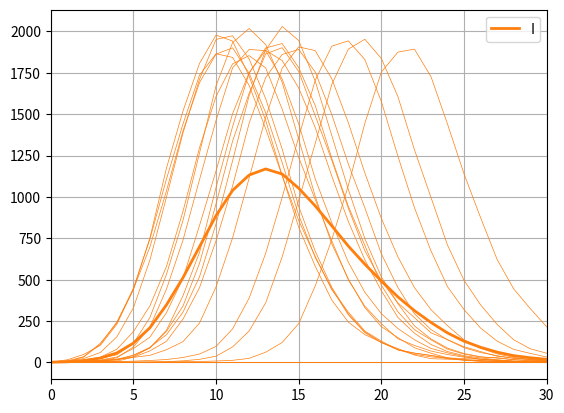

Python code for this plot:

import random
import numpy as np
import matplotlib.pyplot as plt
import networkx as nx 


class TestingPool:
	def __init__(self, tested_nodes, num_chunks=1, schedule=[True]):

		# Initialize a chunk / partition generator
		self.tested_chunks = self._chunk_generator(tested_nodes, num_chunks)

		# Default test schedule is everyday
		# Assuming `current_time` == 1 is the first weekday (i.e. Monday)
		# Example of a schedule where we test everyday except weekends:
		#     [True, True, True, True, True, False, False]
		self.current_time = 1
		self.schedule = schedule

	def _chunk_generator(self, tested_nodes, num_chunks):
		"""
		Generates a cycle of `num_chunks` chunks from `tested_nodes`.
		"""
		chunk_len = int(np.ceil(len(tested_nodes) / num_chunks))
		while True:
			for i in range(0, len(tested_nodes), chunk_len):
				yield tested_nodes[i:i+chunk_len]

	def next_round(self):
		"""
		Get next round of testing subjects.
		"""
		testing_round = []
		if self.schedule[ (self.current_time - 1) % len(self.schedule) ]:
			testing_round = next(self.tested_chunks)
		self.current_time += 1
		return testing_round


def update_dynamics(G, infection_rate, recovery_rate, dt=1):
	"""
	Updates the dynamics of the graph G (w/o updating the state of the graph).

	Args:
		G: graph modeling the community
		infection_rate: contact rate
		recovery_rate: recovery/removal rate
		dt: time step

	Returns:
		Updated graph.
	"""

	for node, node_data in G.nodes(data=True):
		# Nodes have spent dt more time in their states
		node_data["duration"] += dt

		# Susceptible -> Infected
		if node_data["state"] == "S":
			# Get infectious and non-quarantined neighbors
			adj_infected = [
				n for n in G.adj[node]
				if G.nodes[n]["state"] == "I" \
				   and not G.nodes[n]["quarantined"]
			]
			# If one or more transmissions happen, the node gets infected
			p_infection = 1 - (1 - dt*infection_rate) ** len(adj_infected)
			infected = 1 == np.random.binomial(1, p_infection)
			if infected:
				node_data["next_state"] = "I"

		# Infected -> Removed
		if node_data["state"] == "I":
			if node_data["duration"] >= 1 / recovery_rate:
				node_data["next_state"] = "R"

	return G


def update_tests(G, tested_nodes, current_time):
	"""
	Update tests (retest testing subjects).

	Args:
		G: graph of community.
		tested_nodes: nodes from G to be tested.
		current_time: current time.
		resample: resample test subjects randomly every testing round.

	Returns:
		Updated graph, and a flag whether a test subject was infected.
	"""

	tested_positive = False
	for test_node in tested_nodes:
		G.nodes[test_node]["last_test"] = current_time
		infectious = G.nodes[test_node]["state"] == "I"
		G.nodes[test_node]["quarantined"] = infectious
		tested_positive = tested_positive or infectious

	return G, tested_positive


def update_state(G, SIR, current_time, quarantine_length):
	"""
	Update the state/attributes of network G.

	Args:
		G: graph of community.
		SIR: a dict of compartment sizes indexed by the
			 compartment's name (e.g. "S" for susceptible).
		current_time: current time.
		quarantine_length: minimum time to quarantine

	Returns:
		Updated graph and new compartment sizes.
	"""
	for _, node_data in G.nodes(data=True):
		if node_data["next_state"] is not None:
			# Update compartment sizes
			SIR[node_data["state"]] -= 1
			SIR[node_data["next_state"]] += 1
			# Update state and reset state dynamics
			node_data["state"] = node_data["next_state"]
			node_data["next_state"] = None
			node_data["duration"] = 0

		# Check and update quarantine state
		if node_data["quarantined"]:
			quaran_time = current_time - node_data["last_test"]
			node_data["quarantined"] = quaran_time < quarantine_length

	return G, SIR


def outbreak_simulation(G,
					    dt=1,
					    initial_infected=1,
					    infection_rate=0.1,
					    recovery_rate=0.2,
					    testing_capacity=0.01,
					    testing_rounds=1,
					    testing_interval=1,
					    quarantine_length=14,
					    report_interval=1000,
					    testing_mode=False,
					    reproduce=False):
	"""
	Simulates the spread of an infectious disease in a community modeled
	by the graph G.

	TODO: There is a bug where the number of infections becomes
	      very large in magnitude (could be an overflow bug?)

	Args:
		G: graph modeling the community.
		dt: time step.
		initial_infected: number of infected nodes in the beginning.
		infection_rate: infection rate (in units of 1/dt).
		recovery_rate: recovery/removal rate (in units of 1/dt).
		testing_capacity: max tests possible every `testing_interval`,
		                  measured as a fraction of the whole population.
		testing_interval: testing interval (in units of dt).
		quarantine_length: time should be spent in quarantine.
		report_interval: reporting interval for SIR values (in dt).
		testing_mode: stops simulation when a test subject gets infected.

	Returns:
		tuple containing S, I, R values of all time steps.
	"""

	SIR_record = []
	current_time = 0

	 # XXX
	if reproduce:
		M = 800
		Q = round(testing_capacity * len(G.nodes))
		N_nodes = G.nodes
		tested_nodes = random.sample(N_nodes, Q)
		edges = random.sample(N_nodes,M)
		infected_nodes = random.sample(set(edges), 1)
	else:
		# Infect some nodes randomly from population
		infected_nodes = np.random.choice(G.nodes, initial_infected)
		# Sample test subjects from population
		num_tested_nodes = round(testing_capacity * len(G.nodes))
		tested_nodes = np.random.choice(G.nodes, num_tested_nodes)

	# Create testing pool
	testing_pool = TestingPool(tested_nodes, num_chunks=testing_rounds)


	# Track the number of nodes in each compartment
	SIR = {
		"S": len(G.nodes) - len(infected_nodes),
		"I": len(infected_nodes),
		"R": 0,
	}

	# Initialize default attributes of nodes (i.e. people):
	# - state: the node's state at `current_time`
	# - next_state: the node's state at `current_time+dt`, if any
	# - duration: the amount of time the node spent in the current state
	# - last_test: the time of the last test
	# - quarantined: whether the node is currently quarantined or not
	for _, node_data in G.nodes(data=True):
		node_data["state"] = "S"
		node_data["next_state"] =  None
		node_data["duration"] =  0
		node_data["last_test"] = None
		node_data["quarantined"] =  False
	for infected_node in infected_nodes:
		# Correct state of infected nodes
		G.nodes[infected_node]["state"] = "I"

	# Define stopping criterion based on simulation mode
	tested_positive = False
	def should_stop():
		no_infected = SIR["I"] == 0
		stop_testing_mode = testing_mode and tested_positive
		return no_infected or stop_testing_mode

	### Start simulation of network ###
	while not should_stop():

		# Update dynamics of network
		G = update_dynamics(G, infection_rate, recovery_rate, dt)
		current_time += dt

		# Retest every testing_interval
		if round(current_time / dt) % testing_interval == 0:
			testing_round = testing_pool.next_round()
			G, tested_positive = update_tests(G, testing_round, current_time)

		# Update state of network
		G, SIR = update_state(G, SIR, current_time, quarantine_length)
		SIR_record.append(tuple(SIR.values()))

		# Show last SIR values
		if round(current_time / dt) % report_interval == 0:
			S, I, R = SIR_record[-1]
			print(f"time = {current_time}, S = {S}, I = {I}, R = {R}")

	return tuple(zip(*SIR_record))


def plot_infections(num_lines=20, max_t=30):
	"""
	Plot the average SIR curves of `num_lines` curves,
	and show each infection curve on the plot too.

	Args:
		num_lines: number of simulations to average.
		max_t: plot curves up to `max_t` days.
	"""
	N = 4000
	G = nx.barabasi_albert_graph(N, 3)

	Q = 400  # num of test subjects
	testing_capacity = Q / N
	testing_rounds = 10
	testing_interval = 1

	lines_shape = (num_lines, max_t+1)
	S_lines = np.empty(lines_shape)
	I_lines = np.empty(lines_shape)
	R_lines = np.empty(lines_shape)

	for i in range(num_lines):
		S, I, R = outbreak_simulation(G, testing_capacity=testing_capacity,
										 testing_rounds=testing_rounds,
										 testing_interval=testing_interval,)
		S, I, R = np.array(S), np.array(I), np.array(R)
		S_lines[i, :S.shape[0]] = S[:max_t+1]
		I_lines[i, :I.shape[0]] = I[:max_t+1]
		R_lines[i, :R.shape[0]] = R[:max_t+1]

	fig = plt.figure()
	S_mean = np.nanmean(np.array(S_lines), axis=0)
	I_mean = np.nanmean(np.array(I_lines), axis=0)
	R_mean = np.nanmean(np.array(R_lines), axis=0)

	#plt.plot(S_mean, label="S", color=u'#1f77b4', linewidth=2)
	plt.plot(I_mean, label="I", color=u'#ff7f0e', linewidth=2)
	#plt.plot(R_mean, label="R", color=u'#2ca02c', linewidth=2)

	for I in I_lines:
		plt.plot(I, color=u'#ff7f0e', linewidth=0.5)

	plt.legend()
	plt.grid(which="major")
	plt.xlim(0, max_t)
	plt.show()
	fig.savefig("SIR_curves.png")


def main():
	# Define network structure and outbreak configurations
	G = nx.barabasi_albert_graph(4000, 3)
	outbreak_config = {
		"infection_rate": 0.1,
		"recovery_rate": 0.2,
		"testing_capacity": 0.01,
		"quarantine_length": 0,
		"report_interval": 1,
		"testing_mode": True,
	}
	# Run the simulation
	S, I, R = outbreak_simulation(G, **outbreak_config)

	# Plot SIR curve
	plt.figure()
	plt.plot(S, label="S")
	plt.plot(I, label="I")
	plt.plot(R, label="R")
	plt.legend()
	plt.show()


if __name__ == '__main__':
	
	random.seed(123)
	np.random.seed(123)

	plot_infections()
